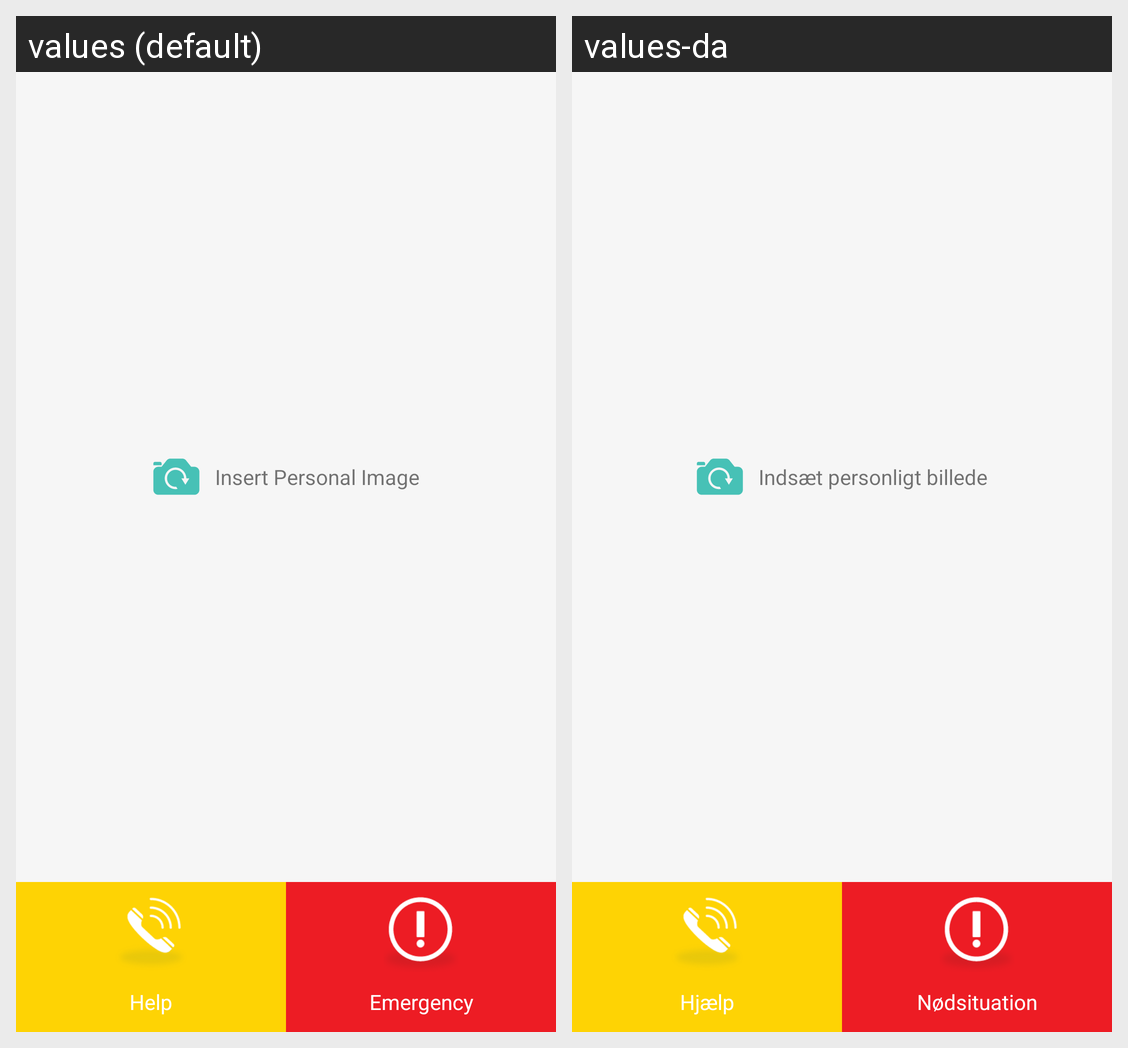

Here is an Android app screen in its default locale and in the app's own translations. Write out the translated-string differences for the strings that appear on this screen.
Android screen res/layout/fragment_home.xml rendered under 2 locales, left to right: values (default), values-da. Device: Nexus 5 (rendered at 1080×1920; each locale shown at half size, 540×960, under a caption strip naming it); theme AppTheme.NoActionBar.Home.
Strings drawn on this screen, with the default value and each locale's value (text and hints the layout hard-codes, and strings that could not be matched under every locale, appear in the picture but are not listed):

insertpersonalimg
  values: Insert Personal Image
  values-da: Indsæt personligt billede

help
  values: Help
  values-da: Hjælp

emergency
  values: Emergency
  values-da: Nødsituation
